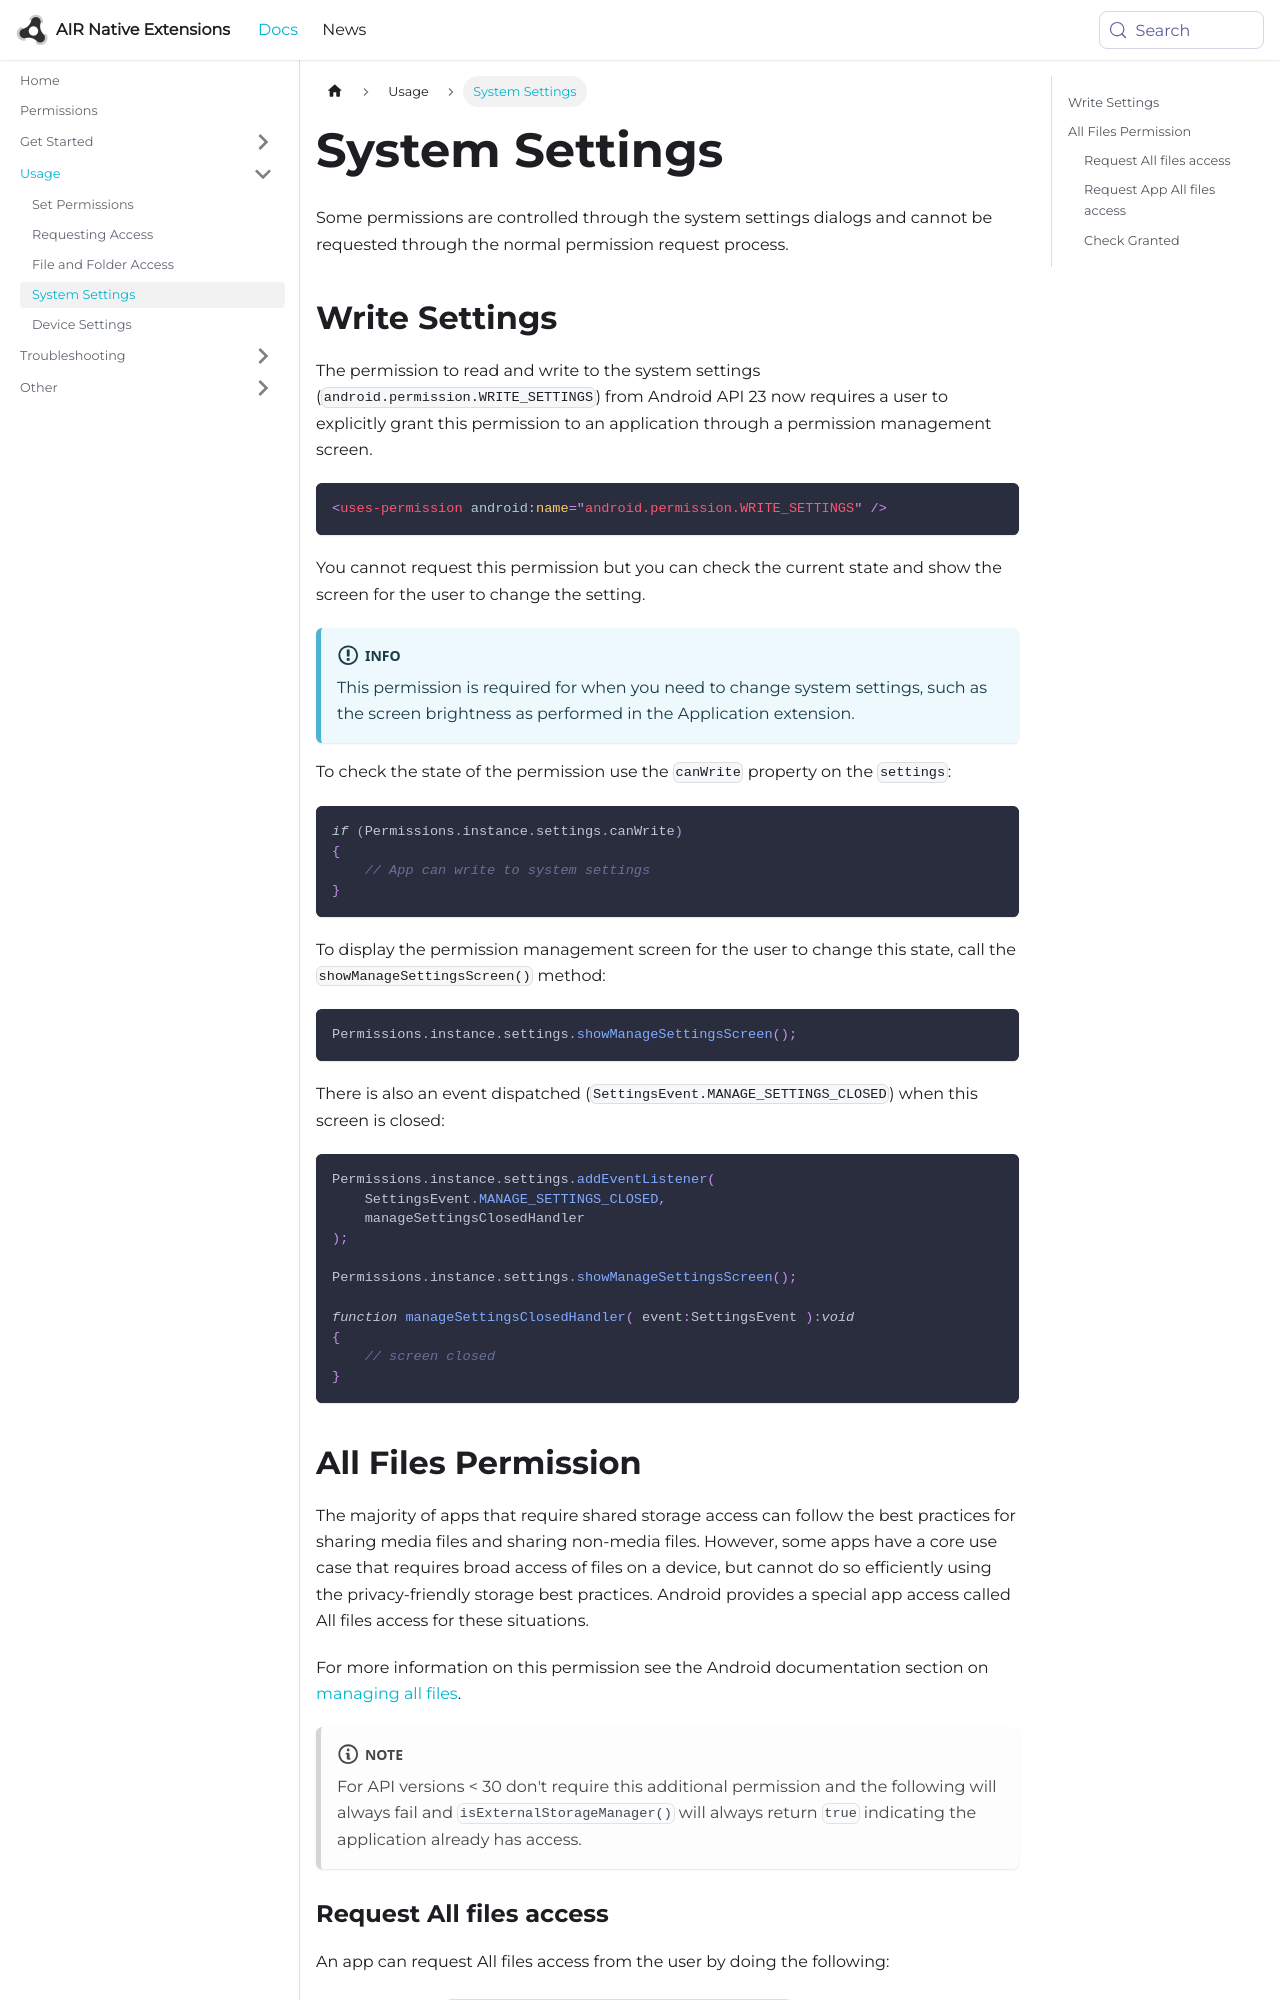

repository: airnativeextensions/nativeextensions-documentation · page: docs/permissions/system-settings/index.html · generator: docusaurus

---
title: System Settings
sidebar_label: System Settings
---

Some permissions are controlled through the system settings dialogs and cannot be requested through the normal permission request process. 



## Write Settings

The permission to read and write to the system settings (`android.permission.WRITE_SETTINGS`) from Android API 23 now requires a user to explicitly grant this permission to an application through a permission management screen.

```xml
<uses-permission android:name="android.permission.WRITE_SETTINGS" />
```

You cannot request this permission but you can check the current state and show the screen for the user to change the setting.

:::info
This permission is required for when you need to change system settings, such as the screen brightness as performed in the Application extension.
:::

To check the state of the permission use the `canWrite` property on the `settings`:

```actionscript
if (Permissions.instance.settings.canWrite)
{
    // App can write to system settings
}
```

To display the permission management screen for the user to change this state, call the `showManageSettingsScreen()` method:

```actionscript
Permissions.instance.settings.showManageSettingsScreen();
```

There is also an event dispatched (`SettingsEvent.MANAGE_SETTINGS_CLOSED`) when this screen is closed:

```actionscript
Permissions.instance.settings.addEventListener( 
    SettingsEvent.MANAGE_SETTINGS_CLOSED, 
    manageSettingsClosedHandler
);

Permissions.instance.settings.showManageSettingsScreen();

function manageSettingsClosedHandler( event:SettingsEvent ):void 
{
    // screen closed
}
```
